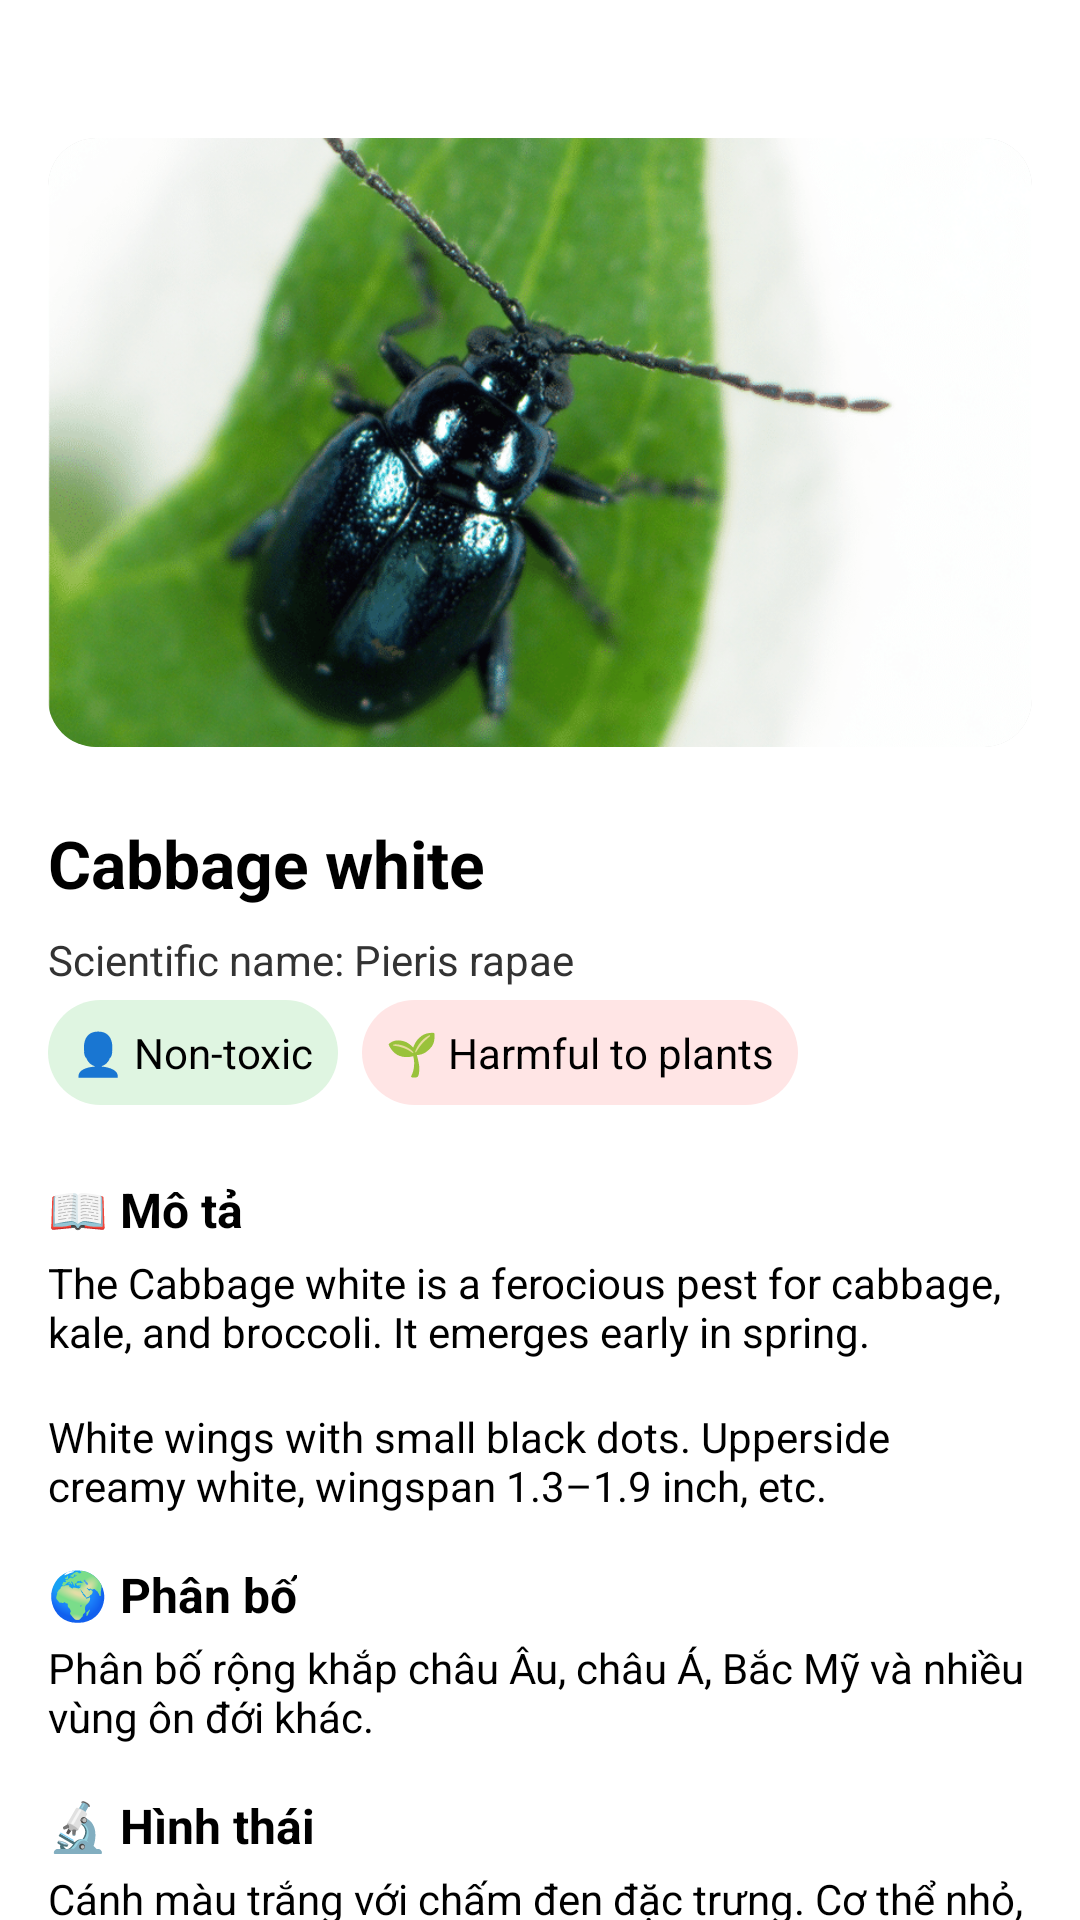

Android layout source for this screen:
<!-- AndroidManifest.xml: application theme Theme.YoloV9Tflite -->
<!-- res/layout/activity_infor_insect.xml -->
<?xml version="1.0" encoding="utf-8"?>
<RelativeLayout xmlns:android="http://schemas.android.com/apk/res/android"
    android:layout_width="match_parent"
    android:layout_height="match_parent"
    android:background="#FFFFFF">

    <ScrollView
        android:layout_width="match_parent"
        android:layout_height="match_parent"
        android:fillViewport="true">

        <LinearLayout
            android:layout_width="match_parent"
            android:layout_height="wrap_content"
            android:orientation="vertical"
            android:padding="16dp">

            
            <ImageView
                android:id="@+id/imgAnh"
                android:layout_width="match_parent"
                android:layout_height="203dp"
                android:layout_marginTop="30dp"
                android:layout_marginBottom="24dp"
                android:background="@drawable/rounded_image"
                android:clipToOutline="true"
                android:scaleType="centerCrop"
                android:src="@drawable/alticini" />

            
            <LinearLayout
                android:layout_width="match_parent"
                android:layout_height="wrap_content"
                android:orientation="horizontal"
                android:gravity="center_vertical"
                android:layout_marginBottom="8dp">

                <TextView
                    android:id="@+id/tvTen"
                    android:layout_width="0dp"
                    android:layout_height="wrap_content"
                    android:layout_weight="1"
                    android:text="Cabbage white"
                    android:textSize="22sp"
                    android:textStyle="bold"
                    android:textColor="#000000" />

                <Button
                    android:id="@+id/btnLuuBaiViet"
                    android:layout_width="wrap_content"
                    android:layout_height="wrap_content"
                    android:text="Lưu"
                    android:backgroundTint="#4CAF50"
                    android:textColor="#FFFFFF"
                    android:paddingLeft="12dp"
                    android:paddingRight="12dp"
                    android:layout_marginStart="8dp"/>
            </LinearLayout>

            
            <TextView
                android:id="@+id/tvTenKH"
                android:layout_width="match_parent"
                android:layout_height="wrap_content"
                android:text="Scientific name: Pieris rapae"
                android:textSize="14sp"
                android:textColor="#333333"
                android:layout_marginBottom="4dp" />

            
            <LinearLayout
                android:layout_width="wrap_content"
                android:layout_height="wrap_content"
                android:orientation="horizontal"
                android:layout_marginBottom="24dp">

                <TextView
                    android:layout_width="wrap_content"
                    android:layout_height="wrap_content"
                    android:text="👤 Non-toxic"
                    android:padding="8dp"
                    android:background="@drawable/bg_badge_green"
                    android:textColor="#000000"
                    android:textSize="14sp"
                    android:layout_marginEnd="8dp" />

                <TextView
                    android:layout_width="wrap_content"
                    android:layout_height="wrap_content"
                    android:text="🌱 Harmful to plants"
                    android:padding="8dp"
                    android:background="@drawable/bg_badge_red"
                    android:textColor="#000000"
                    android:textSize="14sp" />
            </LinearLayout>

            
            <TextView
                android:layout_width="wrap_content"
                android:layout_height="wrap_content"
                android:text="📖 Mô tả"
                android:textStyle="bold"
                android:textSize="16sp"
                android:layout_marginBottom="4dp" />

            <TextView
                android:id="@+id/tvTaptinh"
                android:layout_width="match_parent"
                android:layout_height="wrap_content"
                android:text="The Cabbage white is a ferocious pest for cabbage, kale, and broccoli. It emerges early in spring."
                android:textSize="14sp"
                android:textColor="#000000"
                android:layout_marginBottom="16dp" />

            
            <TextView
                android:id="@+id/tvMota"
                android:layout_width="match_parent"
                android:layout_height="wrap_content"
                android:text="White wings with small black dots. Upperside creamy white, wingspan 1.3–1.9 inch, etc."
                android:textSize="14sp"
                android:textColor="#000000"
                android:layout_marginBottom="16dp" />

            
            <TextView
                android:layout_width="wrap_content"
                android:layout_height="wrap_content"
                android:text="🌍 Phân bố"
                android:textStyle="bold"
                android:textSize="16sp"
                android:layout_marginBottom="4dp" />

            <TextView
                android:id="@+id/tvPhanbo"
                android:layout_width="match_parent"
                android:layout_height="wrap_content"
                android:text="Phân bố rộng khắp châu Âu, châu Á, Bắc Mỹ và nhiều vùng ôn đới khác."
                android:textSize="14sp"
                android:textColor="#000000"
                android:layout_marginBottom="16dp" />

            
            <TextView
                android:layout_width="wrap_content"
                android:layout_height="wrap_content"
                android:text="🔬 Hình thái"
                android:textStyle="bold"
                android:textSize="16sp"
                android:layout_marginBottom="4dp" />

            <TextView
                android:id="@+id/tvHinhtai"
                android:layout_width="match_parent"
                android:layout_height="wrap_content"
                android:text="Cánh màu trắng với chấm đen đặc trưng. Cơ thể nhỏ, anten dài, chân mảnh."
                android:textSize="14sp"
                android:textColor="#000000"
                android:layout_marginBottom="16dp" />

            
            <TextView
                android:layout_width="wrap_content"
                android:layout_height="wrap_content"
                android:text="🛡️ Biện pháp phòng trừ"
                android:textStyle="bold"
                android:textSize="16sp"
                android:layout_marginBottom="4dp" />

            <TextView
                android:id="@+id/tvPhongtru"
                android:layout_width="match_parent"
                android:layout_height="wrap_content"
                android:text="Sử dụng bẫy pheromone, thuốc trừ sâu sinh học, và biện pháp canh tác hợp lý để kiểm soát số lượng."
                android:textSize="14sp"
                android:textColor="#000000"
                android:layout_marginBottom="24dp" />
        </LinearLayout>
    </ScrollView>

</RelativeLayout>
<!-- resources referenced by this layout -->
<resources>
  <!-- drawable alticini: png bitmap (drawable, 411272 bytes) -->
  <!-- drawable bg_badge_green (drawable) -->
  <shape xmlns:android="http://schemas.android.com/apk/res/android" android:shape="rectangle">
      <solid android:color="#DFF5E1" />
      <corners android:radius="20dp" />
  </shape>
  <!-- drawable bg_badge_red (drawable) -->
  <shape xmlns:android="http://schemas.android.com/apk/res/android" android:shape="rectangle">
      <solid android:color="#FFE5E5" />
      <corners android:radius="20dp" />
  </shape>
  <!-- drawable rounded_image (drawable) -->
  <shape xmlns:android="http://schemas.android.com/apk/res/android" android:shape="rectangle">
      <corners android:radius="16dp" />
      <solid android:color="#CCCCCC"/> 
  </shape>
</resources>
